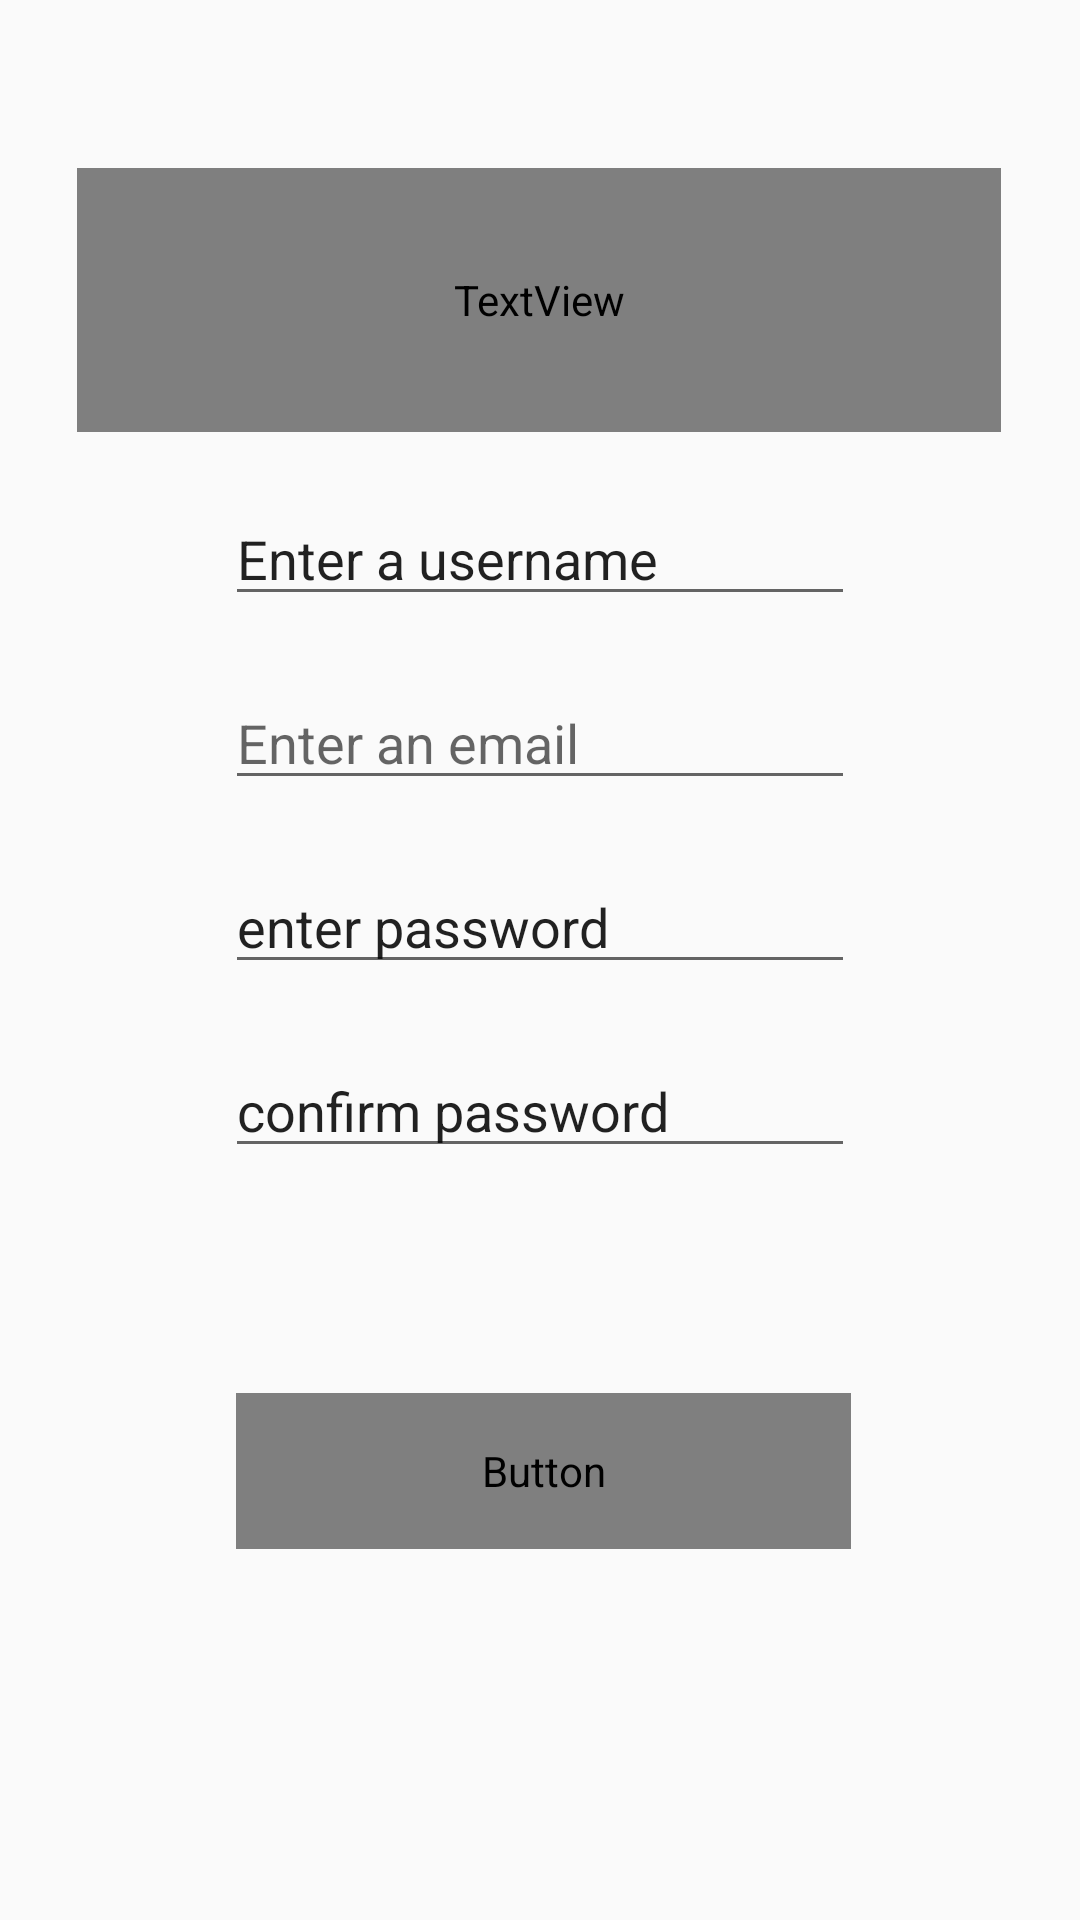

This screen was rendered from an Android layout file. Write that file and the resources it references.
<!-- AndroidManifest.xml: application theme AppTheme -->
<!-- res/layout/activity_register.xml -->
<?xml version="1.0" encoding="utf-8"?>
<androidx.constraintlayout.widget.ConstraintLayout xmlns:android="http://schemas.android.com/apk/res/android"
    xmlns:app="http://schemas.android.com/apk/res-auto"
    xmlns:tools="http://schemas.android.com/tools"
    android:layout_width="match_parent"
    android:layout_height="match_parent"
    android:background="?attr/bgColor"
    tools:context=".registerActivity">


    <EditText
        android:id="@+id/EmailEditLogin"
        android:layout_width="wrap_content"
        android:layout_height="wrap_content"
        android:layout_marginStart="100dp"
        android:layout_marginLeft="100dp"
        android:layout_marginTop="20dp"
        android:layout_marginEnd="100dp"
        android:layout_marginRight="100dp"
        android:ems="10"
        android:hint="Enter an email"
        android:inputType="textPersonName"
        app:layout_constraintEnd_toEndOf="parent"
        app:layout_constraintStart_toStartOf="parent"
        app:layout_constraintTop_toBottomOf="@+id/userNameEditReg" />

    <EditText
        android:id="@+id/userNameEditReg"
        android:layout_width="wrap_content"
        android:layout_height="wrap_content"
        android:layout_marginStart="100dp"
        android:layout_marginLeft="100dp"
        android:layout_marginTop="20dp"
        android:layout_marginEnd="100dp"
        android:layout_marginRight="100dp"
        android:ems="10"
        android:hint="Enter a username"
        android:inputType="textPersonName"
        android:textColorHint="?attr/metaTextColor"
        app:layout_constraintEnd_toEndOf="parent"
        app:layout_constraintStart_toStartOf="parent"
        app:layout_constraintTop_toBottomOf="@+id/textView6" />

    <Button
        android:id="@+id/completeRegisterButton"
        android:layout_width="205dp"
        android:layout_height="52dp"
        android:layout_marginStart="100dp"
        android:layout_marginLeft="100dp"
        android:layout_marginTop="75dp"
        android:layout_marginEnd="100dp"
        android:layout_marginRight="100dp"
        android:background="?attr/bgColor"
        android:text="Register"
        android:textColor="?attr/textColor"
        app:layout_constraintEnd_toEndOf="parent"
        app:layout_constraintHorizontal_bias="0.48"
        app:layout_constraintStart_toStartOf="parent"
        app:layout_constraintTop_toBottomOf="@+id/confirmpassEditReg" />

    <TextView
        android:id="@+id/textView6"
        android:layout_width="308dp"
        android:layout_height="88dp"
        android:layout_marginTop="56dp"
        android:text="Enter your details below to create an account"
        android:textColor="?attr/textColor"
        android:textSize="24sp"
        app:layout_constraintEnd_toEndOf="parent"
        app:layout_constraintHorizontal_bias="0.495"
        app:layout_constraintStart_toStartOf="parent"
        app:layout_constraintTop_toTopOf="parent" />

    <EditText
        android:id="@+id/passwordEditReg"
        android:layout_width="wrap_content"
        android:layout_height="wrap_content"
        android:layout_marginStart="100dp"
        android:layout_marginLeft="100dp"
        android:layout_marginTop="20dp"
        android:layout_marginEnd="100dp"
        android:layout_marginRight="100dp"
        android:ems="10"
        android:hint="enter password"
        android:inputType="textPersonName"
        android:textColorHint="?attr/metaTextColor"
        app:layout_constraintEnd_toEndOf="parent"
        app:layout_constraintStart_toStartOf="parent"
        app:layout_constraintTop_toBottomOf="@+id/EmailEditLogin" />

    <EditText
        android:id="@+id/confirmpassEditReg"
        android:layout_width="wrap_content"
        android:layout_height="wrap_content"
        android:layout_marginStart="100dp"
        android:layout_marginLeft="100dp"
        android:layout_marginTop="20dp"
        android:layout_marginEnd="100dp"
        android:layout_marginRight="100dp"
        android:ems="10"
        android:hint="confirm password"
        android:inputType="textPersonName"
        android:textColorHint="?attr/metaTextColor"
        app:layout_constraintEnd_toEndOf="parent"
        app:layout_constraintStart_toStartOf="parent"
        app:layout_constraintTop_toBottomOf="@+id/passwordEditReg" />

</androidx.constraintlayout.widget.ConstraintLayout>
<!-- resources referenced by this layout -->
<resources>
  <style name="AppTheme" parent="Theme.AppCompat.Light.DarkActionBar">
          
          <item name="colorPrimary">@color/colorPrimary</item>
          <item name="colorPrimaryDark">@color/colorPrimaryDark</item>
          <item name="colorAccent">@color/colorAccent</item>
      </style>
  <color name="colorPrimary">#2304F0</color>
  <color name="colorPrimaryDark">#2304F0</color>
  <color name="colorAccent">#D81B60</color>
</resources>
